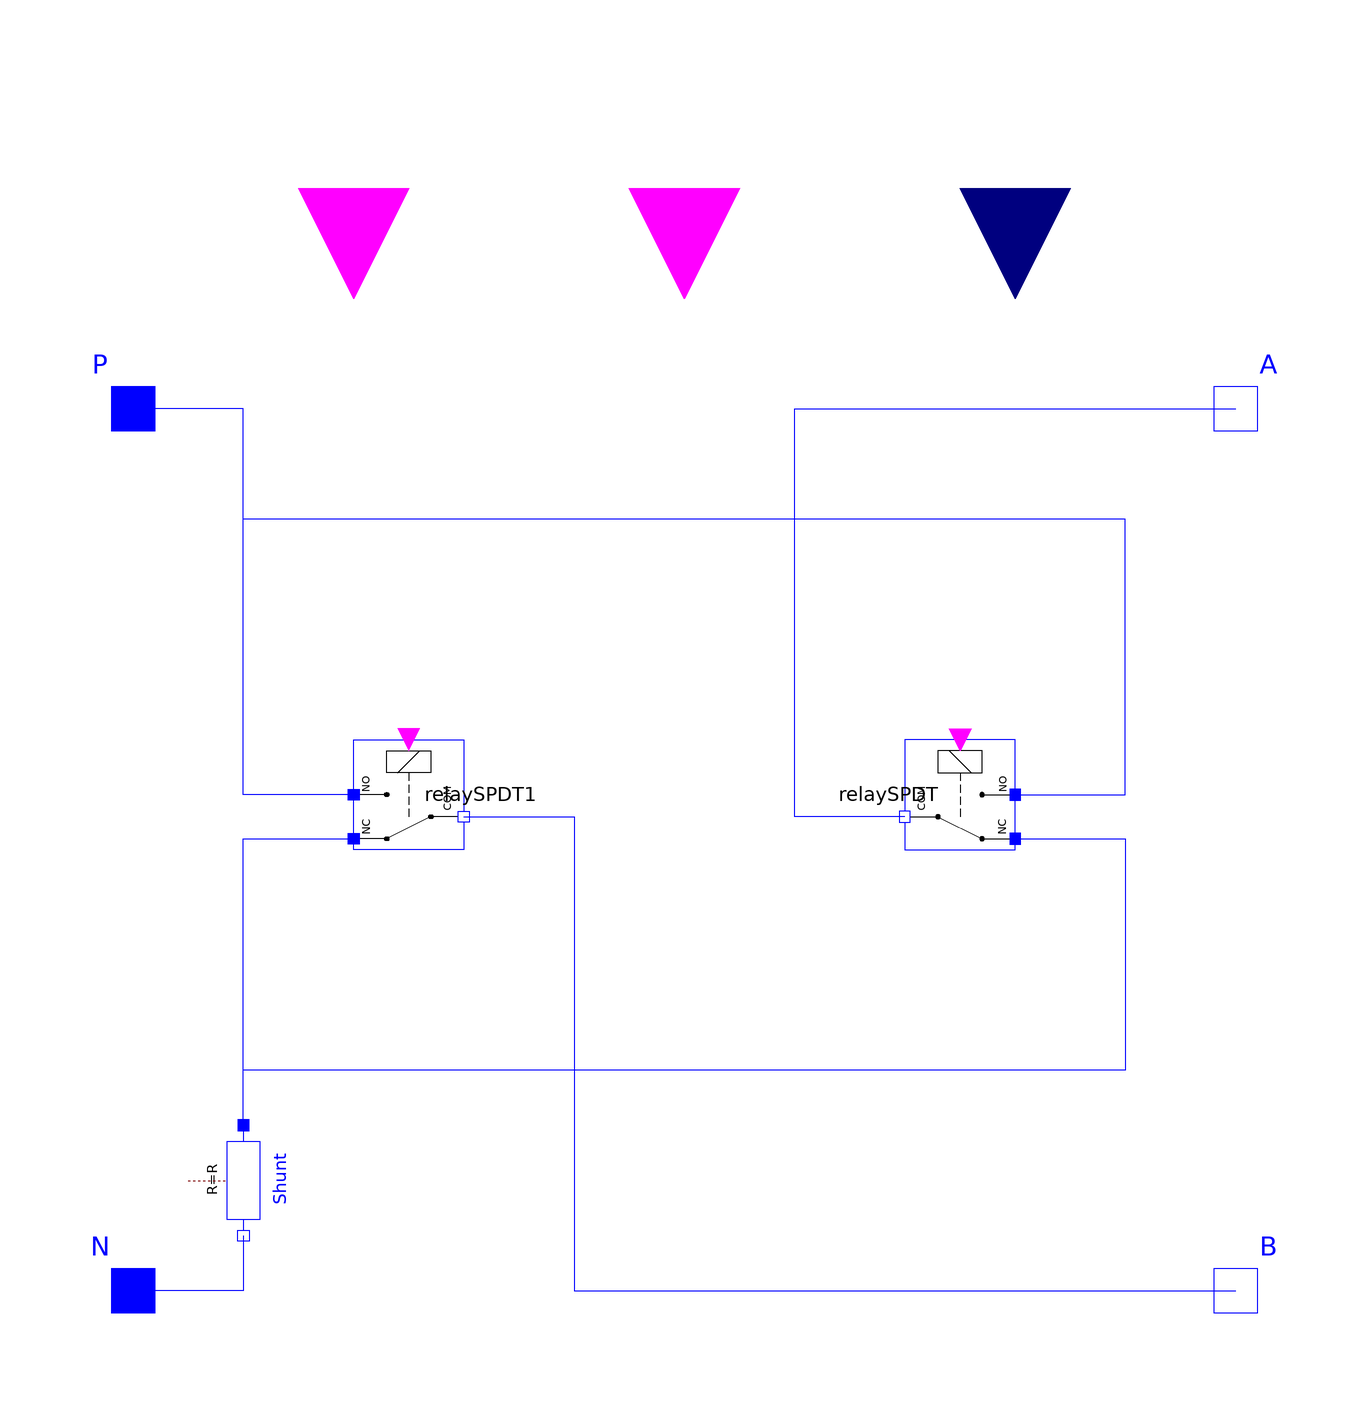

This picture is the connection diagram that the Modelica source below describes through its graphical annotations.

model ControlModule
    RelaySPDT relaySPDT annotation(Placement(transformation(extent = {{-10, -10}, {10, 10}}, rotation = 270, origin = {50, 10})));
    RelaySPDT relaySPDT1 annotation(Placement(transformation(extent = {{-10, 10}, {10, -10}}, rotation = 270, origin = {-50, 10})));
    Modelica.Electrical.Analog.Interfaces.NegativePin A "Negative pin" annotation(Placement(transformation(extent = {{90, 70}, {110, 90}})));
    Modelica.Electrical.Analog.Interfaces.NegativePin B "Negative pin" annotation(Placement(transformation(extent = {{90, -90}, {110, -70}})));
    Modelica.Electrical.Analog.Interfaces.PositivePin P
      "Positive pin (potential p.v > n.v for positive voltage drop v)"                                                   annotation(Placement(transformation(extent = {{-110, 70}, {-90, 90}})));
    Modelica.Electrical.Analog.Interfaces.PositivePin N
      "Positive pin (potential p.v > n.v for positive voltage drop v)"                                                   annotation(Placement(transformation(extent = {{-110, -90}, {-90, -70}})));
    Modelica.Electrical.Analog.Basic.Resistor Shunt(R = R) annotation(Placement(transformation(extent = {{-10, -10}, {10, 10}}, rotation = 270, origin = {-80, -60})));
    parameter Modelica.SIunits.Resistance R = 0.2 "Shunt resistance";
    Modelica.Blocks.Interfaces.BooleanInput Up annotation(Placement(transformation(extent = {{-20, -20}, {20, 20}}, rotation = 270, origin = {-60, 120})));
    Modelica.Blocks.Interfaces.BooleanInput Down annotation(Placement(transformation(extent = {{-20, -20}, {20, 20}}, rotation = 270, origin = {0, 120})));
    Modelica.Blocks.Interfaces.RealInput X annotation(Placement(transformation(extent = {{-20, -20}, {20, 20}}, rotation = 270, origin = {60, 120})));
  equation
    connect(relaySPDT.COM, A) annotation(Line(points = {{40, 6}, {20, 6}, {20, 80}, {100, 80}}, color = {0, 0, 255}, smooth = Smooth.None));
    connect(relaySPDT1.COM, B) annotation(Line(points = {{-40, 6}, {-20, 6}, {-20, -80}, {100, -80}}, color = {0, 0, 255}, smooth = Smooth.None));
    connect(relaySPDT1.NC, P) annotation(Line(points = {{-60, 10}, {-80, 10}, {-80, 80}, {-100, 80}}, color = {0, 0, 255}, smooth = Smooth.None));
    connect(relaySPDT.NC, P) annotation(Line(points = {{60, 10}, {80, 10}, {80, 60}, {-80, 60}, {-80, 80}, {-100, 80}}, color = {0, 0, 255}, smooth = Smooth.None));
    connect(Shunt.n, N) annotation(Line(points = {{-80, -70}, {-80, -80}, {-100, -80}}, color = {0, 0, 255}, smooth = Smooth.None));
    connect(Shunt.p, relaySPDT1.NO) annotation(Line(points = {{-80, -50}, {-80, 2}, {-60, 2}}, color = {0, 0, 255}, smooth = Smooth.None));
    connect(relaySPDT.NO, relaySPDT1.NO) annotation(Line(points = {{60, 2}, {80, 2}, {80, -40}, {-80, -40}, {-80, 2}, {-60, 2}}, color = {0, 0, 255}, smooth = Smooth.None));
    annotation(Diagram(coordinateSystem(preserveAspectRatio = false, extent = {{-100, -100}, {100, 100}}), graphics), Icon(coordinateSystem(preserveAspectRatio = false, extent = {{-100, -100}, {100, 100}}), graphics={  Rectangle(extent = {{-100, 100}, {100, -100}}, lineColor = {0, 0, 0}), Rectangle(extent = {{-62, 78}, {18, -82}}, lineColor = {0, 0, 0}, fillColor = {175, 175, 175},
              fillPattern =                                                                                                    FillPattern.Solid), Ellipse(extent = {{-32, 88}, {-10, 68}}, lineColor = {0, 0, 0}, fillColor = {175, 175, 175},
              fillPattern =                                                                                                    FillPattern.Solid), Rectangle(extent = {{-34, 91}, {-9, 79}}, fillColor = {255, 255, 255},
              fillPattern =                                                                                                    FillPattern.Solid, pattern = LinePattern.None), Rectangle(extent = {{-70, 76}, {-62, 60}}, pattern = LinePattern.None, lineColor = {0, 0, 0}), Rectangle(extent = {{-70, 56}, {-62, 40}}, pattern = LinePattern.None, lineColor = {0, 0, 0}), Rectangle(extent = {{-70, 16}, {-62, 0}}, pattern = LinePattern.None, lineColor = {0, 0, 0}), Rectangle(extent = {{-70, 36}, {-62, 20}}, pattern = LinePattern.None, lineColor = {0, 0, 0}), Rectangle(extent = {{-70, -24}, {-62, -40}}, pattern = LinePattern.None, lineColor = {0, 0, 0}), Rectangle(extent = {{-70, -4}, {-62, -20}}, pattern = LinePattern.None, lineColor = {0, 0, 0}), Rectangle(extent = {{-70, -64}, {-62, -80}}, pattern = LinePattern.None, lineColor = {0, 0, 0}), Rectangle(extent = {{-70, -44}, {-62, -60}}, pattern = LinePattern.None, lineColor = {0, 0, 0}), Rectangle(extent = {{18, 76}, {26, 60}}, pattern = LinePattern.None, lineColor = {0, 0, 0}), Rectangle(extent = {{18, 56}, {26, 40}}, pattern = LinePattern.None, lineColor = {0, 0, 0}), Rectangle(extent = {{18, 16}, {26, 0}}, pattern = LinePattern.None, lineColor = {0, 0, 0}), Rectangle(extent = {{18, 36}, {26, 20}}, pattern = LinePattern.None, lineColor = {0, 0, 0}), Rectangle(extent = {{18, -24}, {26, -40}}, pattern = LinePattern.None, lineColor = {0, 0, 0}), Rectangle(extent = {{18, -4}, {26, -20}}, pattern = LinePattern.None, lineColor = {0, 0, 0}), Rectangle(extent = {{18, -64}, {26, -80}}, pattern = LinePattern.None, lineColor = {0, 0, 0}), Rectangle(extent = {{18, -44}, {26, -60}}, pattern = LinePattern.None, lineColor = {0, 0, 0}), Ellipse(extent = {{36, 44}, {44, 36}}, lineColor = {0, 0, 0}, fillColor = {0, 0, 0},
              fillPattern =                                                                                                    FillPattern.Solid), Ellipse(extent = {{76, 44}, {84, 36}}, lineColor = {0, 0, 0}, fillColor = {0, 0, 0},
              fillPattern =                                                                                                    FillPattern.Solid), Ellipse(extent = {{56, -16}, {64, -24}}, lineColor = {0, 0, 0}, fillColor = {0, 0, 0},
              fillPattern =                                                                                                    FillPattern.Solid), Line(points = {{60, -20}, {80, 40}, {82, 40}, {80, 40}}, color = {0, 0, 0}, smooth = Smooth.None), Line(points = {{40, 40}, {40, 80}}, color = {0, 0, 0}, smooth = Smooth.None), Line(points = {{80, 40}, {80, 80}}, color = {0, 0, 0}, smooth = Smooth.None), Line(points = {{60, -80}, {60, -20}}, color = {0, 0, 0}, smooth = Smooth.None), Line(points = {{36, 10}, {72, 10}}, color = {0, 0, 0}, smooth = Smooth.None, pattern = LinePattern.Dash), Line(points = {{-66, 84}, {-54, 98}, {-54, 92}, {-54, 98}, {-60, 96}}, color = {0, 0, 0}, smooth = Smooth.None), Line(points = {{-6, 98}, {10, 86}, {8, 92}, {10, 86}, {4, 86}}, color = {0, 0, 0}, smooth = Smooth.None)}));
  end ControlModule;